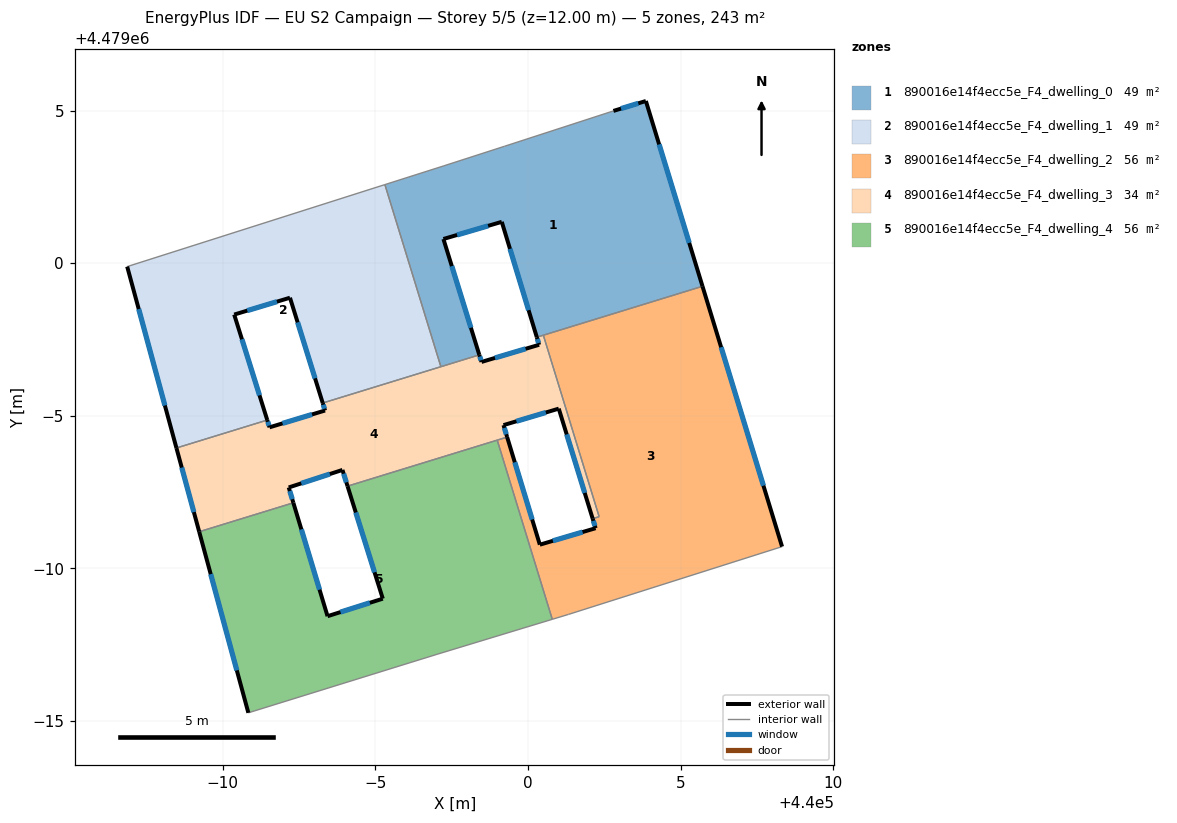
=== STOREY PLAN SPEC (per zone: floor XY polygon, exterior-wall plan segments, windows/doors) ===
zone 1: 890016e14f4ecc5e_F4_dwelling_0  (48.6 m²)
  floor: (440003.86, 4479005.31) (440005.72, 4478999.24) (440000.29, 4478997.58) (439999.14, 4479001.36) (439997.23, 4479000.79) (439998.40, 4478997.00) (439997.15, 4478996.61) (439995.31, 4479002.58) (439997.25, 4479003.19) (439999.23, 4479003.83) (440002.80, 4479004.99)
  exterior wall: (440003.86, 4479005.31) – (440002.80, 4479004.99)  [1.1 m]
    window: (440003.61, 4479005.24) – (440003.05, 4479005.07)  [0.9 m²]
  exterior wall: (440005.72, 4478999.24) – (440003.86, 4479005.31)  [6.3 m]
    window: (440005.28, 4479000.67) – (440004.30, 4479003.89)  [5.4 m²]
  exterior wall: (439999.14, 4479001.36) – (440000.29, 4478997.58)  [4.0 m]
    window: (439999.41, 4479000.47) – (440000.02, 4478998.46)  [3.4 m²]
  exterior wall: (439997.23, 4479000.79) – (439999.14, 4479001.36)  [2.0 m]
    window: (439997.68, 4479000.92) – (439998.69, 4479001.22)  [1.7 m²]
  exterior wall: (439998.40, 4478997.00) – (439997.23, 4479000.79)  [4.0 m]
    window: (439998.13, 4478997.89) – (439997.50, 4478999.90)  [3.4 m²]
  interior walls: 7
zone 2: 890016e14f4ecc5e_F4_dwelling_1  (48.7 m²)
  floor: (439995.31, 4479002.58) (439997.15, 4478996.61) (439993.27, 4478995.42) (439992.20, 4478998.87) (439990.37, 4478998.32) (439991.46, 4478994.86) (439988.48, 4478993.95) (439986.87, 4478999.89)
  exterior wall: (439986.87, 4478999.89) – (439988.48, 4478993.95)  [6.2 m]
    window: (439987.25, 4478998.50) – (439988.10, 4478995.34)  [5.2 m²]
  exterior wall: (439992.20, 4478998.87) – (439993.27, 4478995.42)  [3.6 m]
    window: (439992.45, 4478998.06) – (439993.02, 4478996.23)  [3.1 m²]
  exterior wall: (439990.37, 4478998.32) – (439992.20, 4478998.87)  [1.9 m]
    window: (439990.80, 4478998.45) – (439991.77, 4478998.74)  [1.6 m²]
  exterior wall: (439991.46, 4478994.86) – (439990.37, 4478998.32)  [3.6 m]
    window: (439991.20, 4478995.67) – (439990.63, 4478997.51)  [3.1 m²]
  interior walls: 4
zone 3: 890016e14f4ecc5e_F4_dwelling_2  (56.0 m²)
  floor: (440005.72, 4478999.24) (440008.32, 4478990.71) (440001.33, 4478988.49) (440000.79, 4478988.33) (439998.99, 4478994.20) (439999.32, 4478994.30) (440000.39, 4478990.78) (440002.21, 4478991.32) (440002.12, 4478991.63) (440002.33, 4478991.70) (440000.50, 4478997.64)
  exterior wall: (440002.21, 4478991.32) – (440000.39, 4478990.78)  [1.9 m]
    window: (440001.79, 4478991.19) – (440000.81, 4478990.90)  [1.6 m²]
  exterior wall: (440002.12, 4478991.63) – (440002.21, 4478991.32)  [0.3 m]
    window: (440002.14, 4478991.56) – (440002.19, 4478991.39)  [0.3 m²]
  exterior wall: (440008.32, 4478990.71) – (440005.72, 4478999.24)  [8.9 m]
    window: (440007.71, 4478992.71) – (440006.33, 4478997.25)  [7.6 m²]
  exterior wall: (440000.39, 4478990.78) – (439999.32, 4478994.30)  [3.7 m]
    window: (440000.14, 4478991.60) – (439999.57, 4478993.48)  [3.1 m²]
  interior walls: 7
zone 4: 890016e14f4ecc5e_F4_dwelling_3  (33.9 m²)
  floor: (440000.50, 4478997.64) (440002.33, 4478991.70) (440002.12, 4478991.63) (440001.01, 4478995.24) (439999.20, 4478994.70) (439999.32, 4478994.30) (439994.09, 4478992.70) (439993.92, 4478993.23) (439992.16, 4478992.65) (439992.31, 4478992.15) (439989.23, 4478991.20) (439988.48, 4478993.95) (439991.46, 4478994.86) (439991.53, 4478994.62) (439993.35, 4478995.17) (439993.27, 4478995.42) (439998.40, 4478997.00) (439998.48, 4478996.76) (440000.36, 4478997.33) (440000.29, 4478997.58)
  exterior wall: (439993.92, 4478993.23) – (439994.09, 4478992.70)  [0.6 m]
    window: (439993.96, 4478993.10) – (439994.05, 4478992.82)  [0.5 m²]
  exterior wall: (439992.16, 4478992.65) – (439993.92, 4478993.23)  [1.9 m]
    window: (439992.57, 4478992.79) – (439993.51, 4478993.09)  [1.6 m²]
  exterior wall: (439992.31, 4478992.15) – (439992.16, 4478992.65)  [0.5 m]
    window: (439992.28, 4478992.27) – (439992.20, 4478992.54)  [0.4 m²]
  exterior wall: (439988.48, 4478993.95) – (439989.23, 4478991.20)  [2.8 m]
    window: (439988.66, 4478993.30) – (439989.05, 4478991.84)  [2.4 m²]
  exterior wall: (439991.53, 4478994.62) – (439991.46, 4478994.86)  [0.2 m]
    window: (439991.51, 4478994.68) – (439991.47, 4478994.81)  [0.2 m²]
  exterior wall: (439993.35, 4478995.17) – (439991.53, 4478994.62)  [1.9 m]
    window: (439992.92, 4478995.04) – (439991.96, 4478994.75)  [1.6 m²]
  exterior wall: (439993.27, 4478995.42) – (439993.35, 4478995.17)  [0.3 m]
    window: (439993.29, 4478995.36) – (439993.33, 4478995.23)  [0.2 m²]
  exterior wall: (439998.48, 4478996.76) – (439998.40, 4478997.00)  [0.2 m]
    window: (439998.46, 4478996.82) – (439998.42, 4478996.94)  [0.2 m²]
  exterior wall: (440000.36, 4478997.33) – (439998.48, 4478996.76)  [2.0 m]
    window: (439999.92, 4478997.20) – (439998.92, 4478996.90)  [1.7 m²]
  exterior wall: (440000.29, 4478997.58) – (440000.36, 4478997.33)  [0.3 m]
    window: (440000.31, 4478997.52) – (440000.35, 4478997.39)  [0.2 m²]
  exterior wall: (440001.01, 4478995.24) – (440002.12, 4478991.63)  [3.8 m]
    window: (440001.27, 4478994.39) – (440001.86, 4478992.47)  [3.2 m²]
  exterior wall: (439999.20, 4478994.70) – (440001.01, 4478995.24)  [1.9 m]
    window: (439999.62, 4478994.82) – (440000.58, 4478995.11)  [1.6 m²]
  exterior wall: (439999.32, 4478994.30) – (439999.20, 4478994.70)  [0.4 m]
    window: (439999.29, 4478994.39) – (439999.22, 4478994.60)  [0.3 m²]
  interior walls: 9
zone 5: 890016e14f4ecc5e_F4_dwelling_4  (56.0 m²)
  floor: (439998.99, 4478994.20) (440000.79, 4478988.33) (439997.02, 4478987.19) (439990.84, 4478985.27) (439989.23, 4478991.20) (439992.31, 4478992.15) (439993.43, 4478988.43) (439995.24, 4478989.01) (439994.09, 4478992.70)
  exterior wall: (439989.23, 4478991.20) – (439990.84, 4478985.27)  [6.1 m]
    window: (439989.60, 4478989.81) – (439990.46, 4478986.66)  [5.2 m²]
  exterior wall: (439993.43, 4478988.43) – (439992.31, 4478992.15)  [3.9 m]
    window: (439993.17, 4478989.30) – (439992.57, 4478991.28)  [3.3 m²]
  exterior wall: (439995.24, 4478989.01) – (439993.43, 4478988.43)  [1.9 m]
    window: (439994.82, 4478988.87) – (439993.86, 4478988.57)  [1.6 m²]
  exterior wall: (439994.09, 4478992.70) – (439995.24, 4478989.01)  [3.9 m]
    window: (439994.36, 4478991.83) – (439994.97, 4478989.87)  [3.3 m²]
  interior walls: 5

=== DERIVED (storey summary) ===
Building: EU S2 Campaign
Storey: 5 of 5  (floor level z = 12.00 m)
Storey gross floor area: 243.2 m²
Zones on this storey: 5
  - 890016e14f4ecc5e_F4_dwelling_0: floor 48.6 m²; exterior wall 17.4 m (52.1 m²); 5 window(s) 14.7 m²; WWR 28.3%
  - 890016e14f4ecc5e_F4_dwelling_1: floor 48.7 m²; exterior wall 15.3 m (45.9 m²); 4 window(s) 13.0 m²; WWR 28.3%
  - 890016e14f4ecc5e_F4_dwelling_2: floor 56.0 m²; exterior wall 14.8 m (44.5 m²); 4 window(s) 12.6 m²; WWR 28.3%
  - 890016e14f4ecc5e_F4_dwelling_3: floor 33.9 m²; exterior wall 16.7 m (50.2 m²); 13 window(s) 14.2 m²; WWR 28.3%
  - 890016e14f4ecc5e_F4_dwelling_4: floor 56.0 m²; exterior wall 15.8 m (47.4 m²); 4 window(s) 13.4 m²; WWR 28.3%
Zone adjacency (shared interzone walls):
  - 890016e14f4ecc5e_F4_dwelling_0 ↔ 890016e14f4ecc5e_F4_dwelling_1
  - 890016e14f4ecc5e_F4_dwelling_0 ↔ 890016e14f4ecc5e_F4_dwelling_2
  - 890016e14f4ecc5e_F4_dwelling_0 ↔ 890016e14f4ecc5e_F4_dwelling_3
  - 890016e14f4ecc5e_F4_dwelling_1 ↔ 890016e14f4ecc5e_F4_dwelling_3
  - 890016e14f4ecc5e_F4_dwelling_2 ↔ 890016e14f4ecc5e_F4_dwelling_3
  - 890016e14f4ecc5e_F4_dwelling_2 ↔ 890016e14f4ecc5e_F4_dwelling_4
  - 890016e14f4ecc5e_F4_dwelling_3 ↔ 890016e14f4ecc5e_F4_dwelling_4